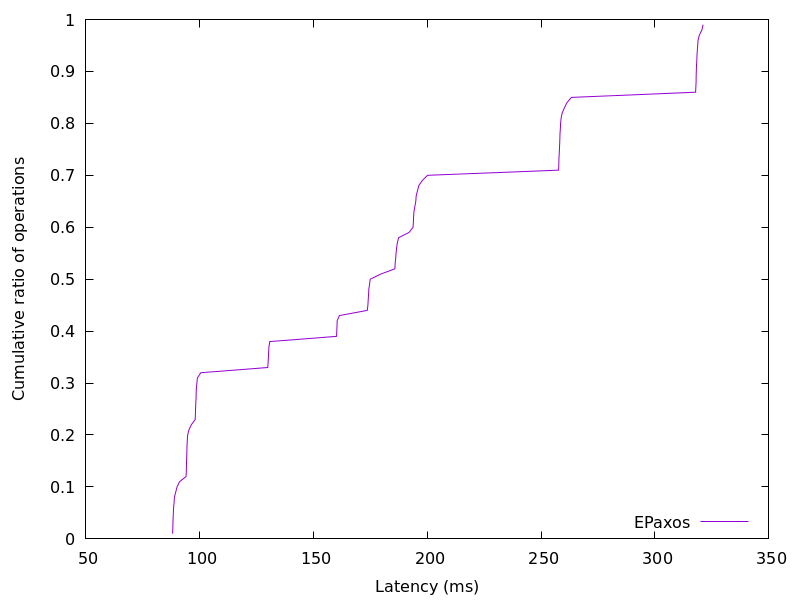

The data file committed next to this chart (first rows):
88.133755, 0.01
88.23, 0.02
88.29, 0.03
88.36, 0.04
88.47, 0.05
88.58, 0.06
88.8, 0.07
88.93, 0.08
89.49, 0.09
90.11, 0.1
91.18, 0.11
94.04, 0.12
94.17, 0.13
94.21, 0.14
94.26, 0.15
94.35, 0.16
94.42, 0.17
94.46, 0.18
94.6, 0.19
94.75, 0.2
95.32, 0.21
96.4, 0.22
98.08, 0.23
98.15, 0.24
98.23, 0.25
98.31, 0.26
98.43, 0.27
98.49, 0.28
98.57, 0.29
98.82, 0.3
99.04, 0.31
100.6, 0.32
129.9, 0.33
130.1, 0.34
130.2, 0.35
130.3, 0.36
130.5, 0.37
130.8, 0.38
160.1, 0.39
160.3, 0.4
160.3, 0.41
160.4, 0.42
161.4, 0.43
173.6, 0.44
173.9, 0.45
174, 0.46
174.2, 0.47
174.3, 0.48
174.6, 0.49
174.9, 0.5
179.6, 0.51
185.8, 0.52
185.9, 0.53
186.1, 0.54
186.3, 0.55
186.5, 0.56
186.8, 0.57
187.4, 0.58
192, 0.59
193.7, 0.6
193.9, 0.61
... 38 more rows
